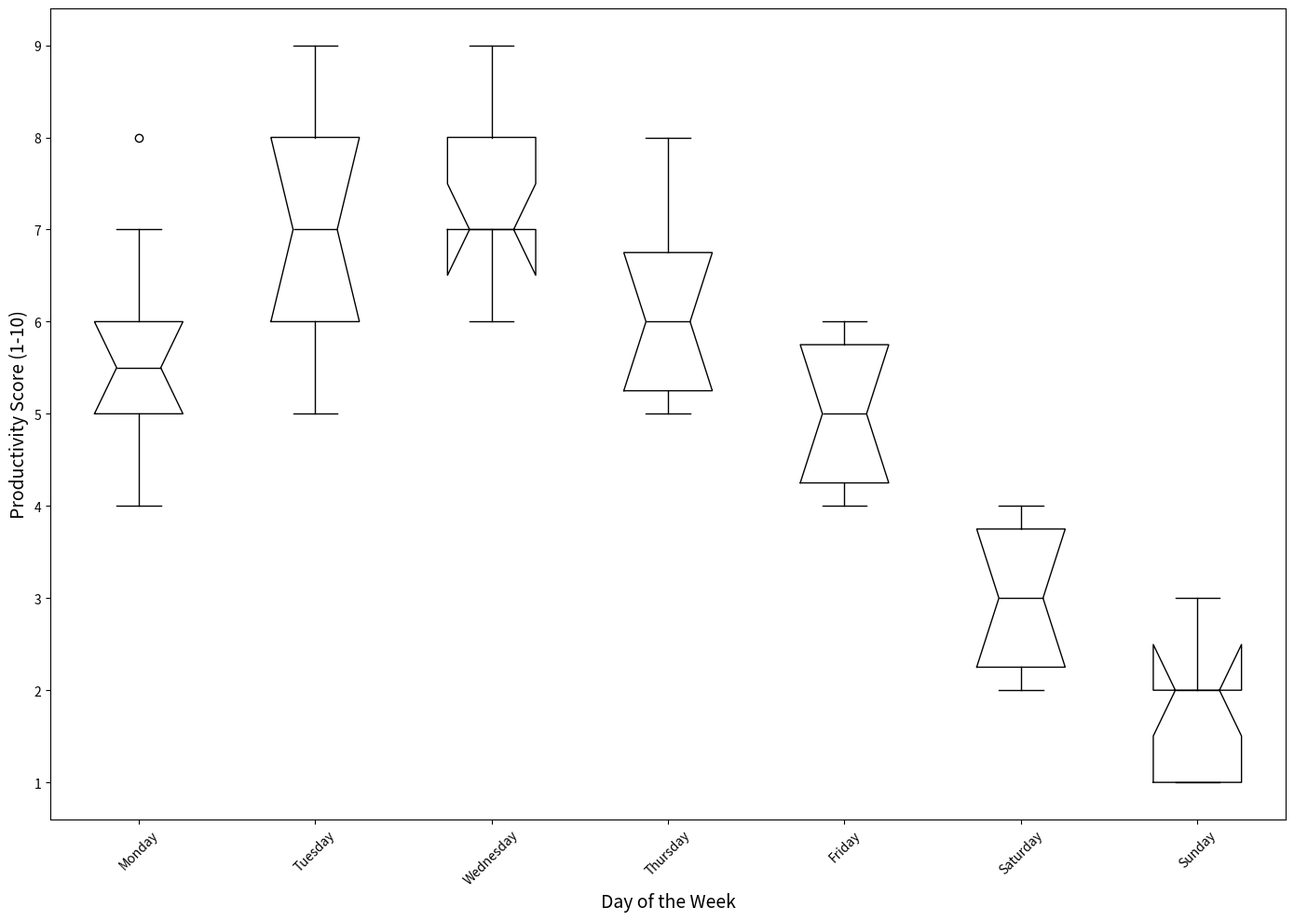

Source code (Python):
import matplotlib.pyplot as plt
import numpy as np

# Create some fictional productivity data over the days of the week
productivity_data = {
    'Monday': [4, 5, 6, 5, 7, 8, 5, 6, 4, 6],
    'Tuesday': [6, 7, 5, 6, 8, 9, 7, 6, 8, 9],
    'Wednesday': [7, 8, 6, 7, 9, 9, 7, 8, 6, 7],
    'Thursday': [5, 6, 5, 6, 7, 7, 8, 6, 5, 6],
    'Friday': [4, 5, 4, 5, 6, 6, 5, 4, 5, 6],
    'Saturday': [2, 3, 2, 4, 3, 4, 3, 2, 3, 4],
    'Sunday': [1, 2, 1, 3, 2, 2, 3, 1, 2, 1]
}

# Prepare data for the box plot
box_plot_data = list(productivity_data.values())

fig, ax = plt.subplots(figsize=(14, 10))

# Create the boxplot without custom styles
ax.boxplot(box_plot_data, labels=productivity_data.keys(), patch_artist=False,
           notch=True, medianprops=dict(color='black'))

# Set the axis titles
ax.set_ylabel('Productivity Score (1-10)', fontsize=14)
ax.set_xlabel('Day of the Week', fontsize=14)

# Rotate x-axis labels for better readability
plt.xticks(rotation=45)

# Automatically adjust layout
plt.tight_layout()

# Display plot
plt.show()
